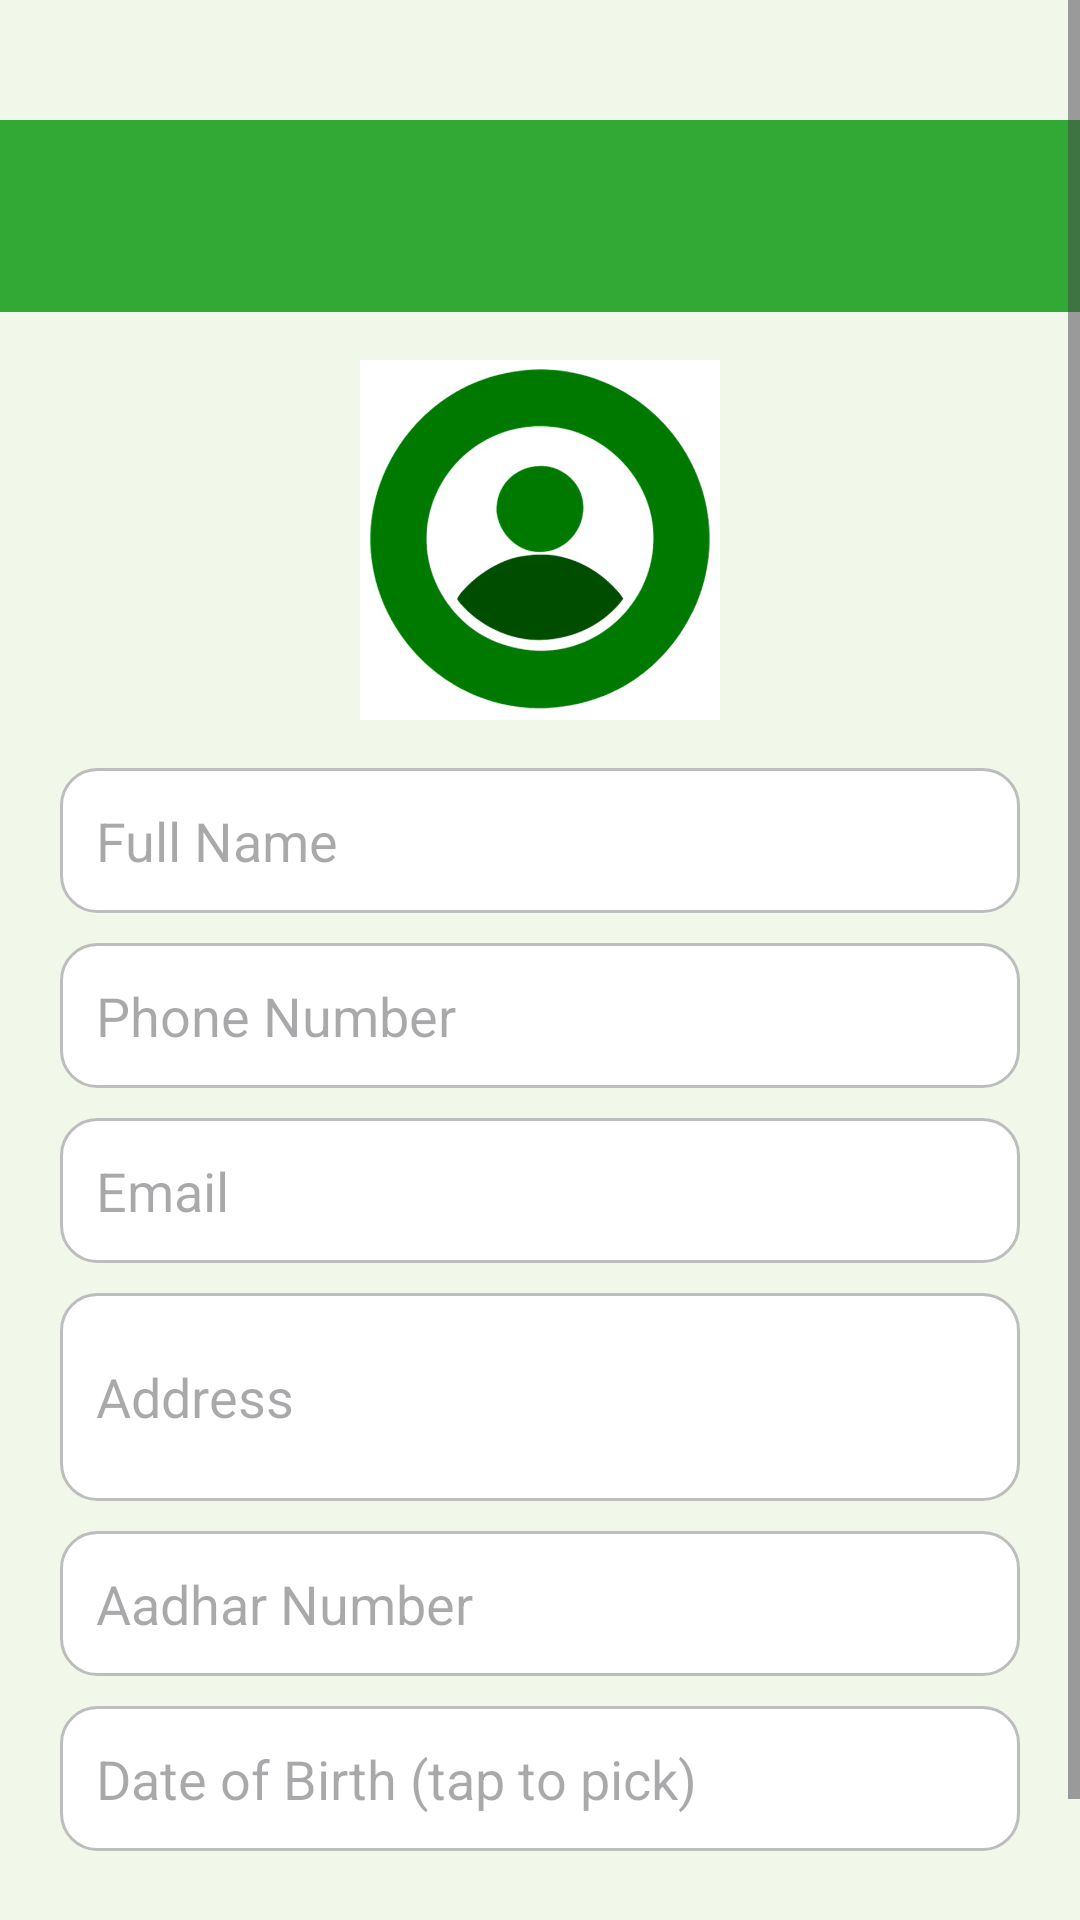

Reconstruct the res/layout file that produces this screen, plus the resources it refers to.
<!-- AndroidManifest.xml: application theme Theme.SmartCropApp -->
<!-- res/layout/activity_user.xml -->
<?xml version="1.0" encoding="utf-8"?>
<ScrollView xmlns:android="http://schemas.android.com/apk/res/android"
    android:layout_width="match_parent"
    android:layout_height="match_parent"
    android:background="#F1F8E9"
   >

    <LinearLayout
        android:layout_width="match_parent"
        android:layout_height="wrap_content"
        android:orientation="vertical"
        android:gravity="center_horizontal">

        <androidx.appcompat.widget.Toolbar
            android:id="@+id/toolbar"
            android:layout_width="match_parent"
            android:layout_height="?attr/actionBarSize"
            android:background="#31A934"
            android:title="My Profile"
            android:layout_marginTop="40dp"
            android:titleTextColor="@android:color/white" />

        <ImageView
            android:id="@+id/imgProfile"
            android:layout_width="120dp"
            android:layout_height="120dp"
            android:layout_marginTop="16dp"
            android:src="@drawable/userprofile"
            android:background="@drawable/circle_background"
            android:scaleType="centerCrop" />

        <EditText
            android:id="@+id/etName"
            android:layout_width="match_parent"
            android:layout_height="wrap_content"
            android:hint="Full Name"
            android:layout_marginTop="16dp"
            android:layout_marginLeft="20dp"
            android:layout_marginRight="20dp"
            android:background="@drawable/edittext_bg"
            android:padding="12dp" />

        <EditText
            android:id="@+id/etPhone"
            android:layout_width="match_parent"
            android:layout_height="wrap_content"
            android:hint="Phone Number"
            android:inputType="phone"
            android:layout_marginTop="10dp"
            android:layout_marginLeft="20dp"
            android:layout_marginRight="20dp"
            android:background="@drawable/edittext_bg"
            android:padding="12dp" />

        <EditText
            android:id="@+id/etEmail"
            android:layout_width="match_parent"
            android:layout_height="wrap_content"
            android:hint="Email"
            android:inputType="textEmailAddress"
            android:layout_marginTop="10dp"
            android:layout_marginLeft="20dp"
            android:layout_marginRight="20dp"
            android:background="@drawable/edittext_bg"
            android:padding="12dp" />

        <EditText
            android:id="@+id/etAddress"
            android:layout_width="match_parent"
            android:layout_height="wrap_content"
            android:hint="Address"
            android:inputType="textMultiLine"
            android:minLines="2"
            android:layout_marginLeft="20dp"
            android:layout_marginRight="20dp"
            android:layout_marginTop="10dp"
            android:background="@drawable/edittext_bg"
            android:padding="12dp" />

        <EditText
            android:id="@+id/etAadhar"
            android:layout_width="match_parent"
            android:layout_height="wrap_content"
            android:hint="Aadhar Number"
            android:inputType="number"
            android:layout_marginLeft="20dp"
            android:layout_marginRight="20dp"
            android:layout_marginTop="10dp"
            android:background="@drawable/edittext_bg"
            android:padding="12dp" />

        <EditText
            android:id="@+id/etDob"
            android:layout_width="match_parent"
            android:layout_height="wrap_content"
            android:hint="Date of Birth (tap to pick)"
            android:focusable="false"
            android:layout_marginTop="10dp"
            android:layout_marginLeft="20dp"
            android:layout_marginRight="20dp"
            android:background="@drawable/edittext_bg"
            android:padding="12dp" />

        <Button
            android:id="@+id/btnSave"
            android:layout_width="match_parent"
            android:layout_height="wrap_content"
            android:text="Save Profile"
            android:layout_marginTop="18dp"
            android:backgroundTint="@color/black"
            android:layout_marginLeft="20dp"
            android:layout_marginRight="20dp"
            android:textColor="@android:color/white" />

    </LinearLayout>
</ScrollView>
<!-- resources referenced by this layout -->
<resources>
  <color name="black">#000000</color>
  <!-- drawable circle_background (drawable) -->
  <shape xmlns:android="http://schemas.android.com/apk/res/android"
      android:shape="oval">
      <solid android:color="@android:color/white" />
      <stroke android:width="1dp" android:color="#CCCCCC" />
  </shape>
  <!-- drawable edittext_bg (drawable) -->
  <?xml version="1.0" encoding="utf-8"?>
  <shape xmlns:android="http://schemas.android.com/apk/res/android"
      android:shape="rectangle">
  
      
      <corners android:radius="12dp" />
  
      
      <solid android:color="@android:color/white" />
  
      
      <stroke
          android:width="1dp"
          android:color="#BDBDBD" />
  
      
      <padding
          android:left="12dp"
          android:top="8dp"
          android:right="12dp"
          android:bottom="8dp" />
  </shape>
  <!-- drawable userprofile: png bitmap (drawable, 94517 bytes) -->
  <style name="Theme.SmartCropApp" parent="Base.Theme.SmartCropApp" />
  <style name="Base.Theme.SmartCropApp" parent="Theme.Material3.DayNight.NoActionBar">
          
          
      </style>
</resources>
